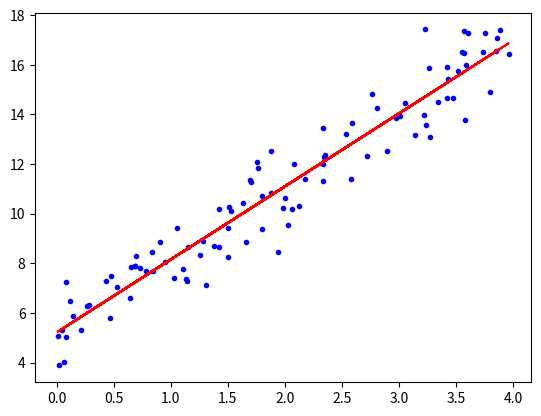

Write the Python code that produced this figure.
'''
GRADIENT DESCENT

[redacted]
'''

import numpy as np
import matplotlib.pyplot as plt

eta = 0.1  # learning rate
n_iterations = 1000
m = 100

# sample input data points
X = 4 * np.random.rand(100, 1)
y = 5 + 3 * X + np.random.randn(100, 1)

X_with_bias = np.c_[np.ones((100, 1)), X]


def find_theta(X, y):
    theta = np.random.randn(2, 1)  # random initialization

    for iteration in range(n_iterations):
        '''
        gradients = 2/m * XT.(X.theta-y)
        '''
        gradients = 2/m * X.T.dot(X.dot(theta) - y)
        theta = theta - eta * gradients
    return theta


def predict(X, theta):
    return X.dot(theta)


theta = find_theta(X_with_bias, y)
y_predict = predict(X_with_bias, theta)

plt.plot(X, y, "b.")
plt.plot(X, y_predict, "r-")
plt.show()
